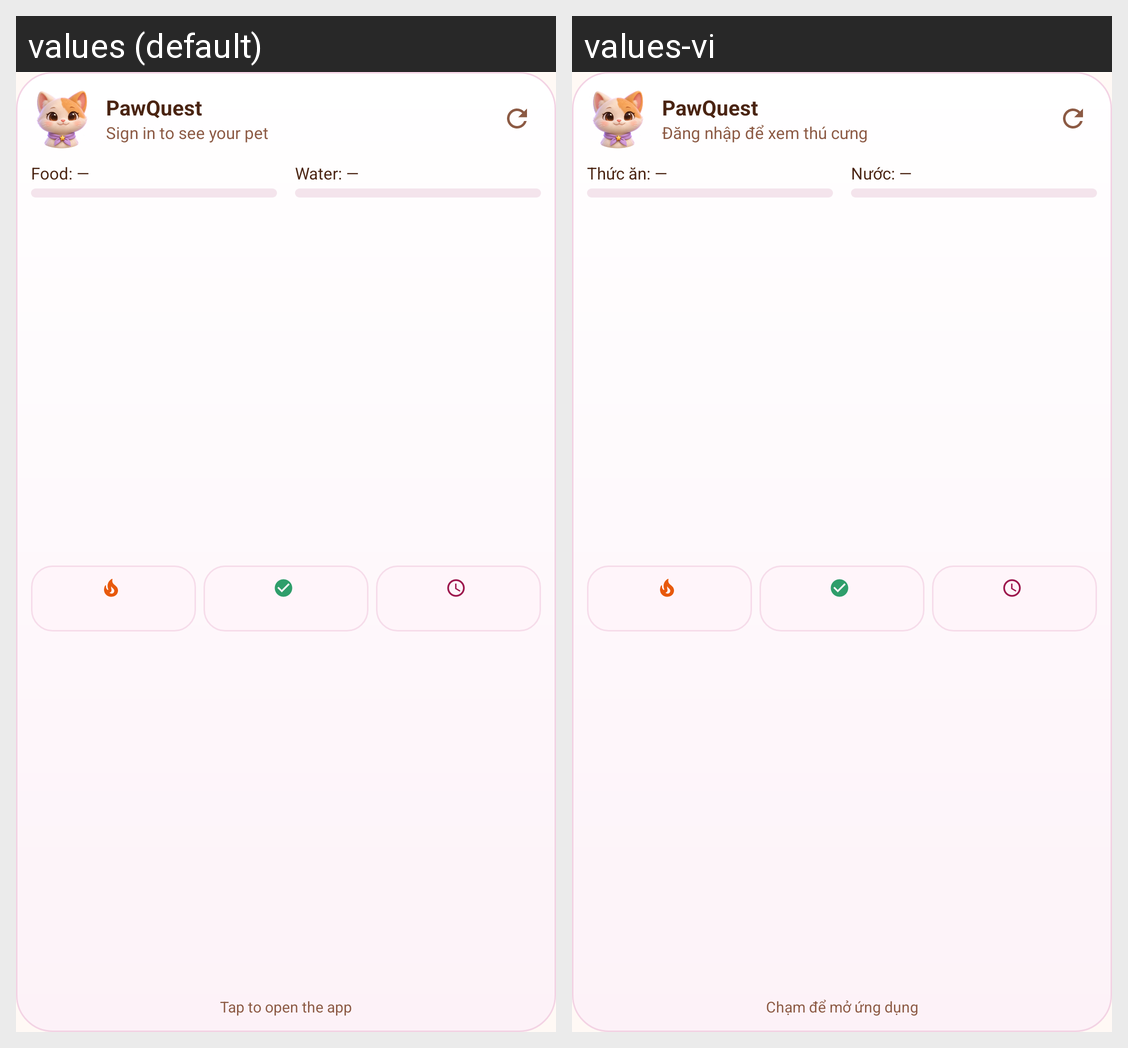

Translations of the strings shown on this Android screen, per locale in the grid:
Android screen res/layout/pet_widget.xml rendered under 2 locales, left to right: values (default), values-vi. Device: Nexus 5 (rendered at 1080×1920; each locale shown at half size, 540×960, under a caption strip naming it); theme Theme.PawQuest.
Strings drawn on this screen, with the default value and each locale's value (text and hints the layout hard-codes, and strings that could not be matched under every locale, appear in the picture but are not listed):

app_name
  values: PawQuest
  values-vi: PawQuest  [not translated; the default value is used]

widget_sign_in
  values: Sign in to see your pet
  values-vi: Đăng nhập để xem thú cưng

widget_food_unknown
  values: Food: —
  values-vi: Thức ăn: —

widget_water_unknown
  values: Water: —
  values-vi: Nước: —

widget_open_app
  values: Tap to open the app
  values-vi: Chạm để mở ứng dụng
